Image classification data set "cheetah_data_mini" (OverDriveGain/computerVision on GitHub). Class labels (2): cheetah, leopard.

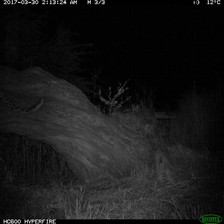
Label: leopard

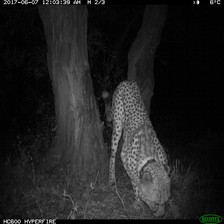
Label: cheetah

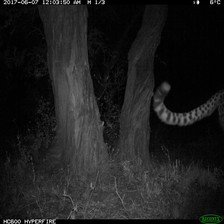
Label: cheetah

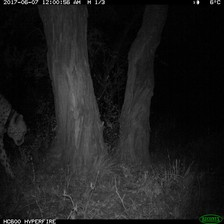
Label: cheetah

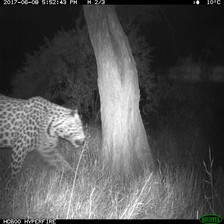
Label: leopard

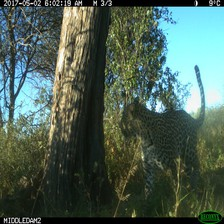
Label: leopard
